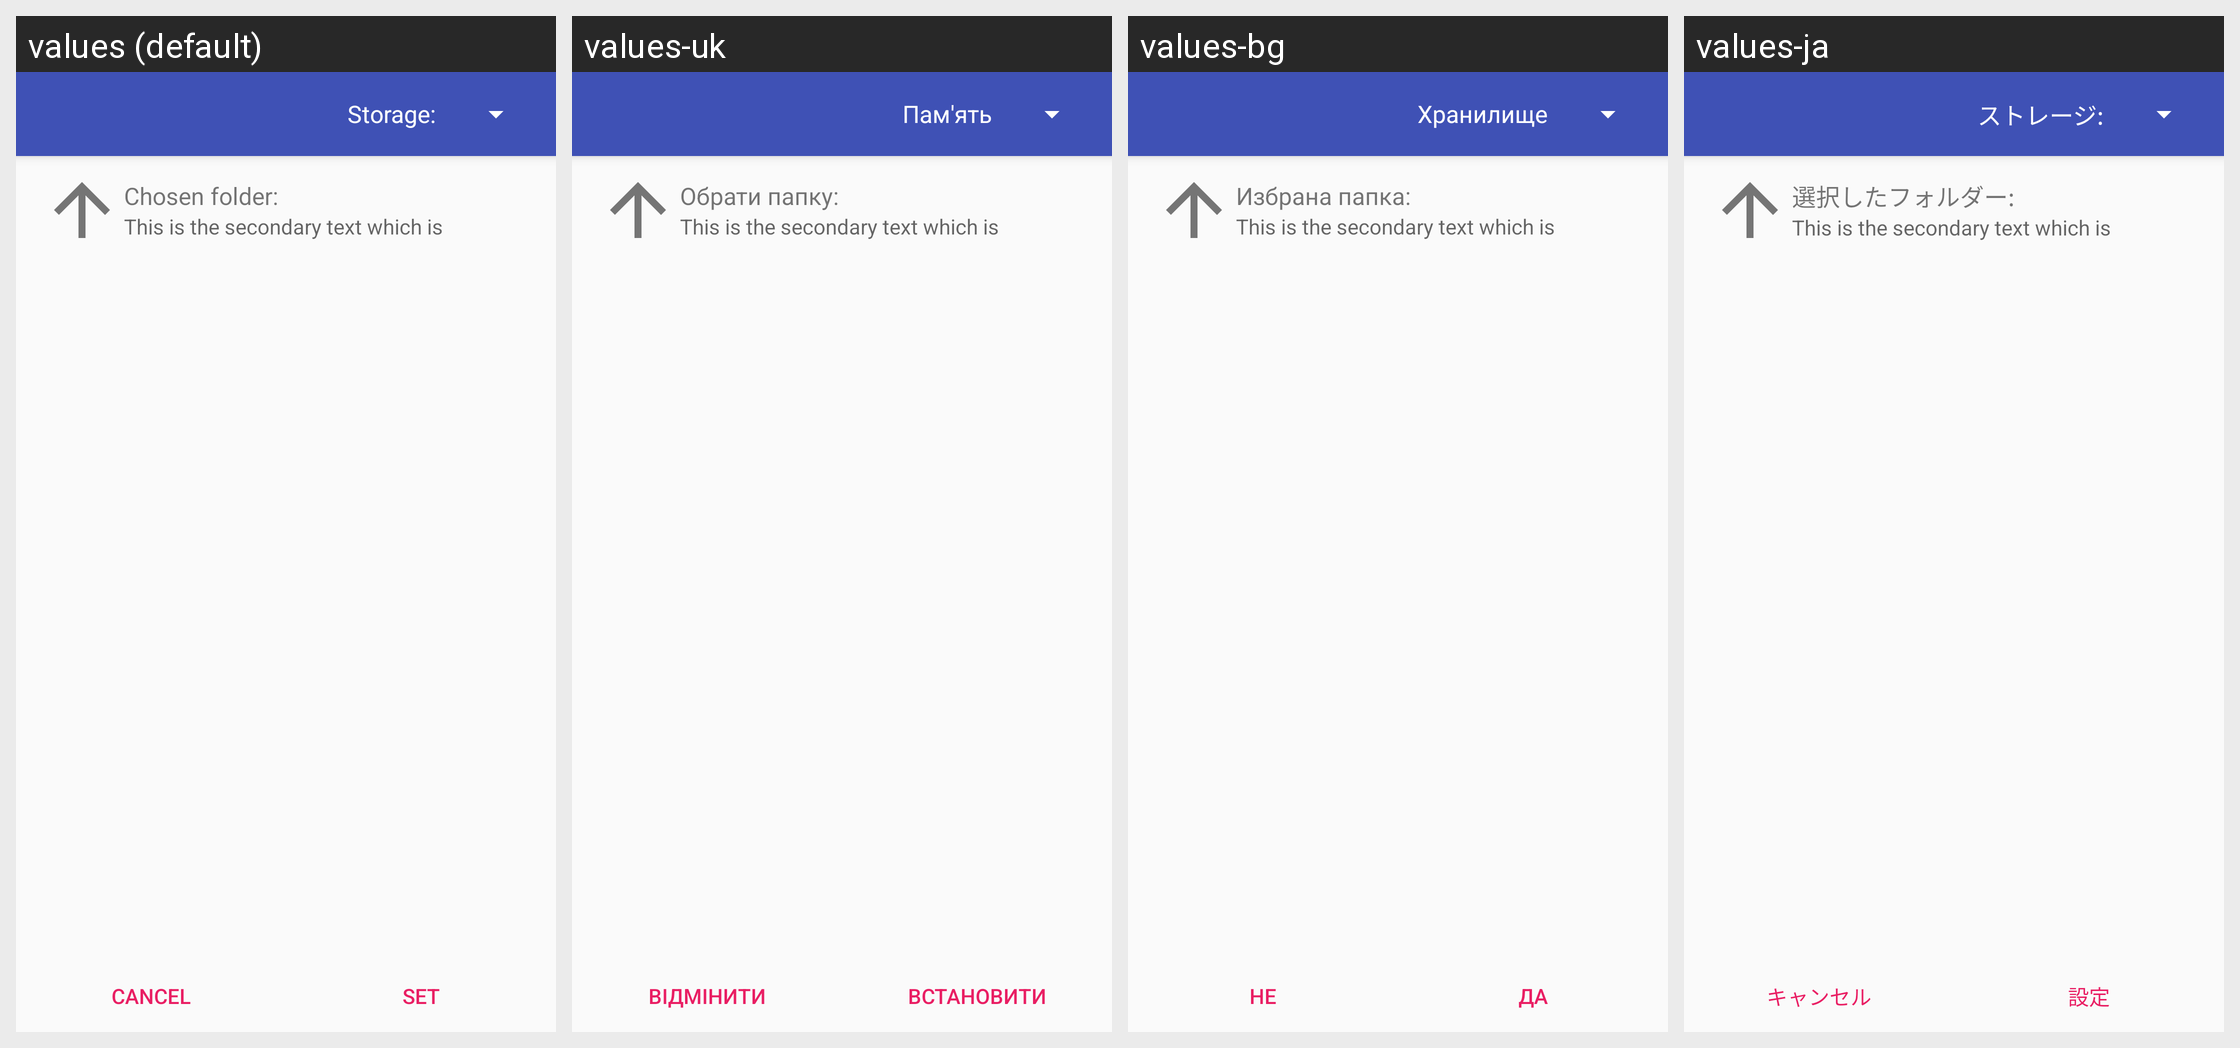

Translations of the strings shown on this Android screen, per locale in the grid:
Android screen res/layout/activity_folder_chooser.xml rendered under 4 locales, left to right: values (default), values-uk, values-bg, values-ja. Device: Nexus 5 (rendered at 1080×1920; each locale shown at half size, 540×960, under a caption strip naming it); theme AppTheme.
Other locales in the repository, not shown: values-af, values-cs, values-de, values-el, values-es, values-es-rES, values-fr, values-hi, values-it, values-ko, values-nl, values-pl, values-pt, values-pt-rBR, values-ru, values-sv, values-sv-rSE, values-zh-rCN.
Strings drawn on this screen, with the default value and each locale's value (text and hints the layout hard-codes, and strings that could not be matched under every locale, appear in the picture but are not listed):

dialog_cancel
  values: Cancel
  values-uk: Відмінити
  values-bg: Не
  values-ja: キャンセル

dialog_confirm
  values: Set
  values-uk: Встановити
  values-bg: Да
  values-ja: 設定

storage_pre_device
  values: Storage:
  values-uk: Пам'ять
  values-bg: Хранилище
  values-ja: ストレージ:

chosen_folder_description
  values: Chosen folder:
  values-uk: Обрати папку:
  values-bg: Избрана папка:
  values-ja: 選択したフォルダー:
